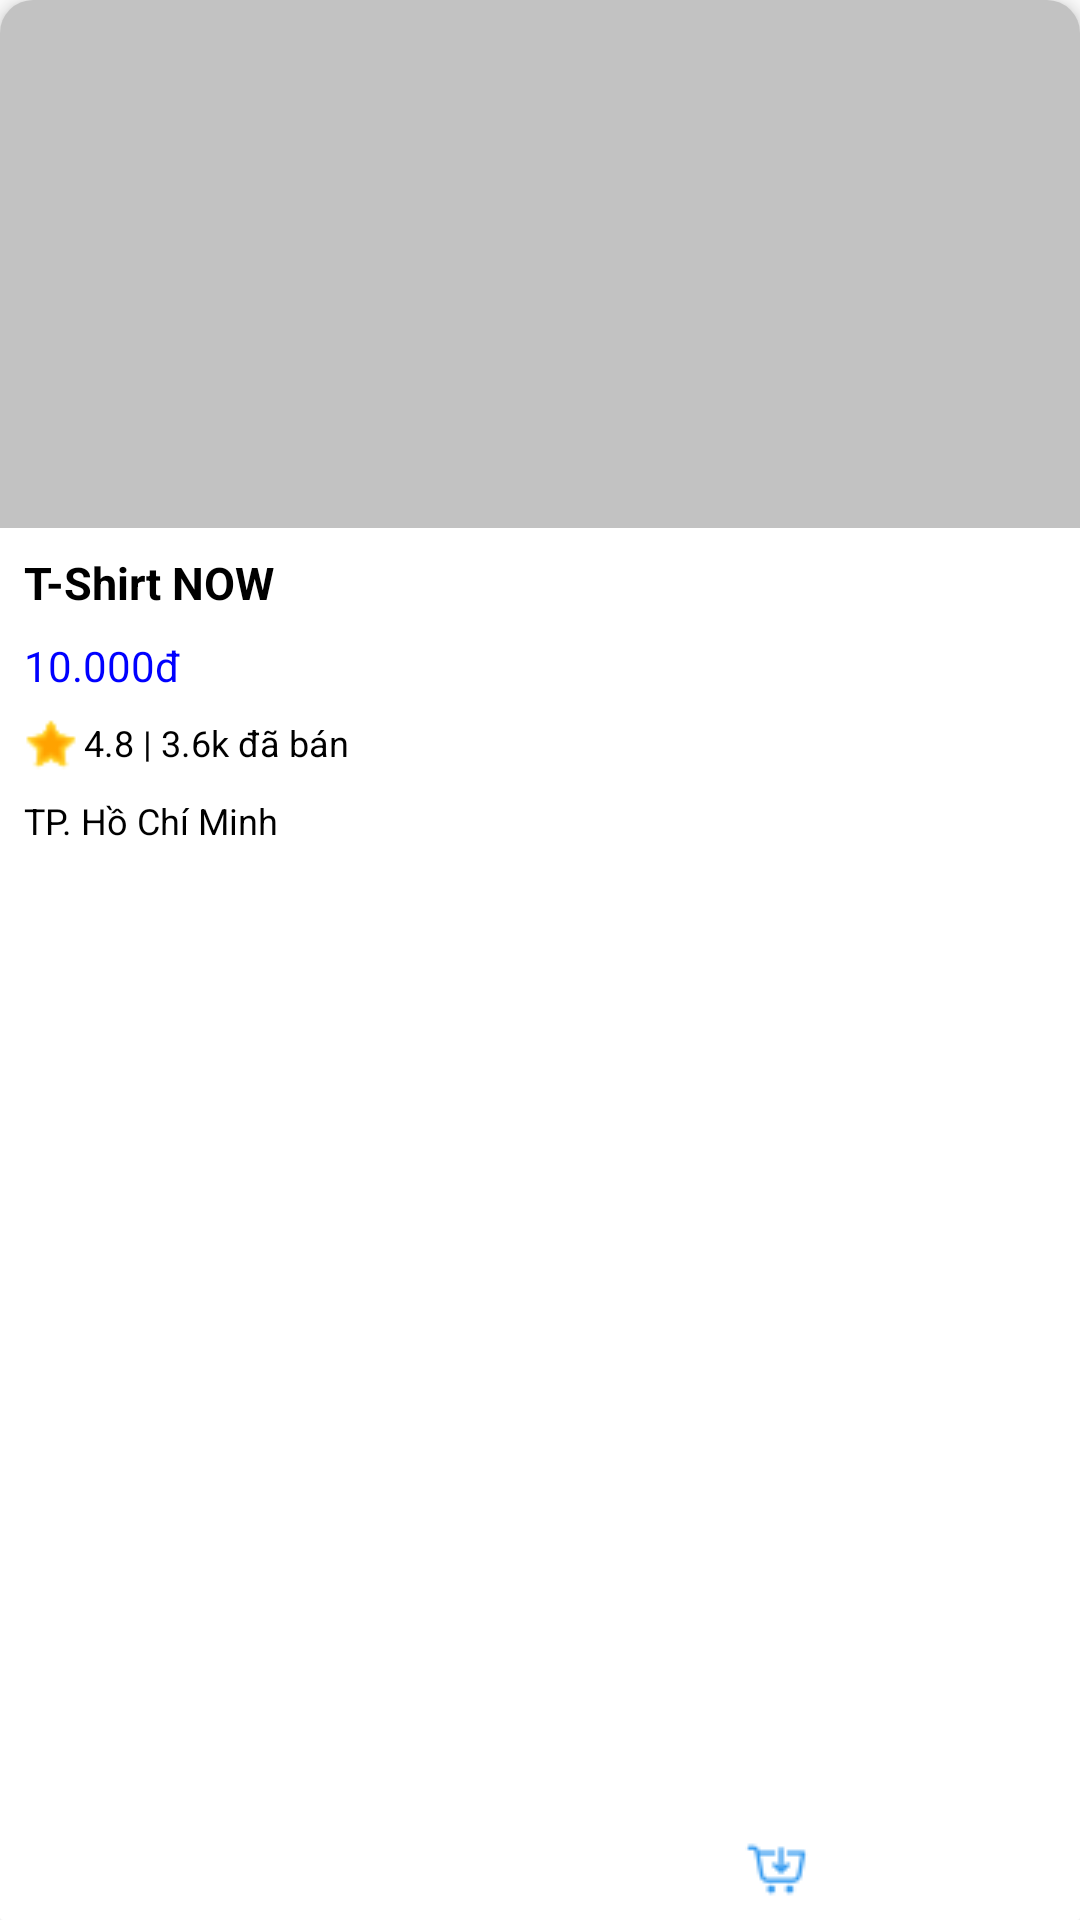

Produce the Android XML layout that renders to this screen, including the resource entries it uses.
<!-- AndroidManifest.xml: application theme Theme.Ecommerce_Market -->
<!-- res/layout/activity_category.xml -->
<?xml version="1.0" encoding="utf-8"?>
<androidx.constraintlayout.widget.ConstraintLayout xmlns:android="http://schemas.android.com/apk/res/android"
    xmlns:app="http://schemas.android.com/apk/res-auto"
    xmlns:tools="http://schemas.android.com/tools"
    android:id="@+id/main"
    android:background="@drawable/background_category_grey"
    android:layout_width="175dp"
    android:layout_height="290dp"
    android:layout_margin="8dp"
    android:elevation="3dp"
    tools:context=".Category">

    

    <ImageView
        android:id="@+id/imageViewProduct"
        android:layout_width="175dp"
        android:layout_height="160dp"
        android:layout_marginStart="8dp"
        android:layout_marginTop="8dp"
        android:layout_marginEnd="8dp"
        android:layout_marginBottom="8dp"
        app:layout_constraintBottom_toTopOf="@+id/view"
        app:layout_constraintEnd_toEndOf="parent"
        app:layout_constraintStart_toStartOf="parent"
        app:layout_constraintTop_toTopOf="parent"
        tools:srcCompat="@drawable/item_1" />

    <View
        android:id="@+id/view"
        android:layout_width="wrap_content"
        android:layout_height="0dp"
        android:background="@drawable/background_item_information"
        app:layout_constraintBottom_toBottomOf="parent"
        app:layout_constraintEnd_toEndOf="parent"
        app:layout_constraintHorizontal_bias="1.0"
        app:layout_constraintStart_toStartOf="parent"
        app:layout_constraintTop_toBottomOf="@+id/imageViewProduct" />

    <TextView
        android:id="@+id/textViewTitle"
        android:layout_width="wrap_content"
        android:layout_height="wrap_content"
        android:layout_marginStart="8dp"
        android:layout_marginTop="8dp"
        android:layout_marginBottom="8dp"
        android:text="T-Shirt NOW"
        android:textStyle="bold"
        android:textColor="@color/black"
        android:textSize="15sp"
        app:layout_constraintBottom_toBottomOf="@+id/view"
        app:layout_constraintStart_toStartOf="parent"
        app:layout_constraintTop_toTopOf="@+id/view"
        app:layout_constraintVertical_bias="0.0">
    </TextView>

    <TextView
        android:id="@+id/textViewPrice"
        android:layout_width="wrap_content"
        android:layout_height="wrap_content"
        android:layout_marginStart="8dp"
        android:layout_marginTop="8dp"
        android:text="10.000đ"
        android:textColor="@color/blue"
        android:textSize="14sp"
        app:layout_constraintStart_toStartOf="parent"
        app:layout_constraintTop_toBottomOf="@+id/textViewTitle">
    </TextView>

    <ImageView
        android:id="@+id/imageView7"
        android:layout_width="18dp"
        android:layout_height="18dp"
        android:layout_marginStart="8dp"
        android:layout_marginTop="8dp"
        app:layout_constraintStart_toStartOf="@+id/view"
        app:layout_constraintTop_toBottomOf="@+id/textViewPrice"
        app:srcCompat="@drawable/icon_stargold" />

    <TextView
        android:id="@+id/textViewRating"
        android:layout_width="90dp"
        android:layout_height="18dp"
        android:layout_marginStart="2dp"
        android:layout_marginTop="8dp"
        android:text="4.8 | 3.6k đã bán"
        android:textColor="@color/black"
        android:textSize="12sp"
        app:layout_constraintStart_toEndOf="@+id/imageView7"
        app:layout_constraintTop_toBottomOf="@+id/textViewPrice"
        tools:ignore="MissingConstraints">

    </TextView>

    <TextView
        android:id="@+id/textViewLocation"
        android:layout_width="wrap_content"
        android:layout_height="wrap_content"
        android:layout_marginStart="8dp"
        android:layout_marginTop="8dp"
        android:text="TP. Hồ Chí Minh"
        android:textColor="@color/black"
        android:textSize="12sp"
        app:layout_constraintStart_toStartOf="parent"
        app:layout_constraintTop_toBottomOf="@+id/textViewRating">

    </TextView>

    <ImageView
        android:id="@+id/btn_buy"
        android:layout_width="21dp"
        android:layout_height="21dp"
        android:layout_marginStart="45dp"
        android:layout_marginTop="56dp"
        android:layout_marginEnd="8dp"
        android:background="@drawable/icon_buy"
        app:layout_constraintBottom_toBottomOf="parent"
        app:layout_constraintEnd_toEndOf="parent"
        app:layout_constraintHorizontal_bias="0.571"
        app:layout_constraintStart_toEndOf="@+id/textViewLocation"
        app:layout_constraintTop_toBottomOf="@+id/imageView2"
        app:layout_constraintVertical_bias="0.111"
        tools:ignore="MissingConstraints" />

    <ImageView
        android:id="@+id/imageView2"
        android:layout_width="wrap_content"
        android:layout_height="wrap_content"
        android:layout_marginStart="52dp"
        android:layout_marginBottom="84dp"
        android:background="@drawable/icon_favorite_redfill"
        app:layout_constraintBottom_toBottomOf="parent"
        app:layout_constraintEnd_toEndOf="parent"
        app:layout_constraintHorizontal_bias="0.0"
        app:layout_constraintStart_toEndOf="@+id/textViewTitle"
        tools:ignore="MissingConstraints" />

</androidx.constraintlayout.widget.ConstraintLayout>
<!-- resources referenced by this layout -->
<resources>
  <color name="black">#FF000000</color>
  <color name="blue">#FF0000FF</color>
  <!-- drawable background_category_grey (drawable) -->
  <?xml version="1.0" encoding="utf-8"?>
  <selector xmlns:android="http://schemas.android.com/apk/res/android">
  <item>
      <shape android:shape="rectangle">
          <corners android:bottomLeftRadius="12dp"
              android:bottomRightRadius="12dp"
              android:topRightRadius="11dp"
              android:topLeftRadius="11dp"
              />
          <solid android:color="@color/grey" />
      </shape>
  </item>
  </selector>
  <!-- drawable background_item (drawable) -->
  <?xml version="1.0" encoding="utf-8"?>
  <selector xmlns:android="http://schemas.android.com/apk/res/android">
  <item>
      <shape android:shape="rectangle">
          <corners android:topLeftRadius="50dp"
              android:bottomLeftRadius="50dp" />
          <solid android:color="@color/white" />
      </shape>
  </item>
  </selector>
  <!-- drawable background_item_information (drawable) -->
  <?xml version="1.0" encoding="utf-8"?>
  <selector xmlns:android="http://schemas.android.com/apk/res/android">
      <item>
          <shape android:shape="rectangle">
              <corners android:bottomRightRadius="1dp"
                  android:bottomLeftRadius="1dp" />
              <solid android:color="@color/white" />
          </shape>
      </item>
  </selector>
  <!-- drawable icon_buy: png bitmap (drawable, 547 bytes) -->
  <!-- drawable icon_starblue: png bitmap (drawable, 696 bytes) -->
  <!-- drawable icon_stargold: png bitmap (drawable, 468 bytes) -->
  <style name="Theme.Ecommerce_Market" parent="Base.Theme.Ecommerce_Market" />
  <color name="grey">#FAC2C2C2</color>
  <color name="white">#FFFFFFFF</color>
  <style name="Base.Theme.Ecommerce_Market" parent="Theme.AppCompat.DayNight.NoActionBar">
          
          
      </style>
</resources>
